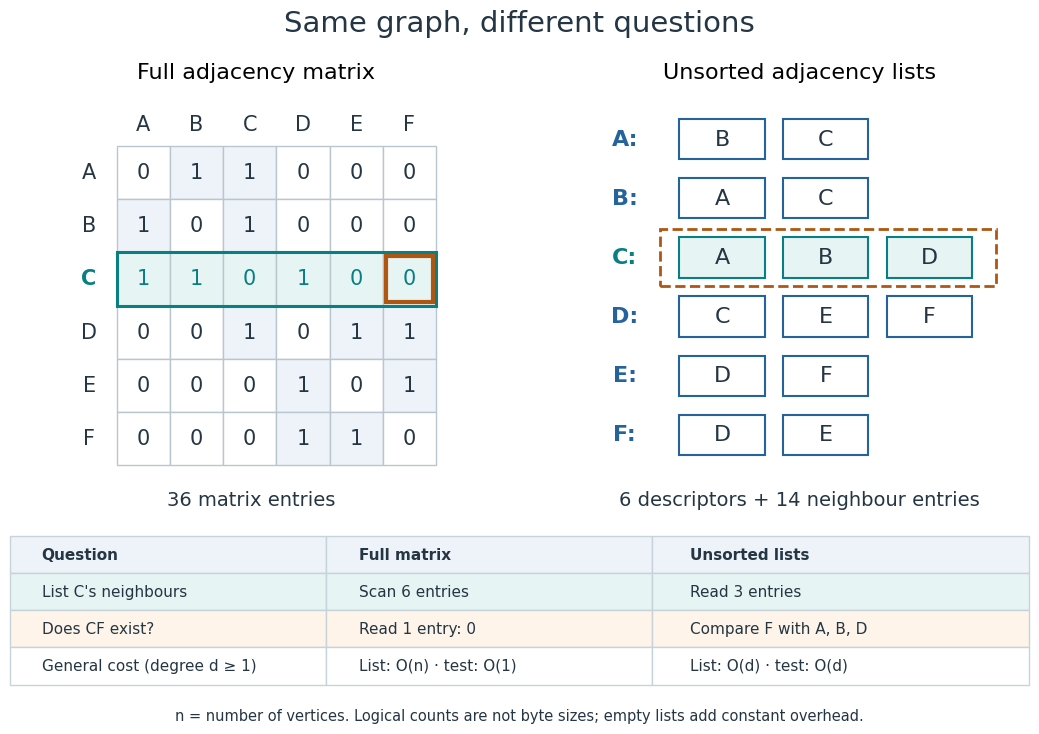

This chart was generated by the following Python code: (Note: this script raises an exception after producing the figure.)
"""Compare full-matrix and unsorted-list queries on an original graph.

Run from _media; writes adjacency-list-matrix-query-tradeoff.png to the CWD.
Tested with Python 3.14, matplotlib 3.10.7; counts are logical entries, not bytes.
"""

from pathlib import Path

import matplotlib.pyplot as plt
from matplotlib.patches import Rectangle


VERTICES = tuple("ABCDEF")
EDGES = ("AB", "AC", "BC", "CD", "DE", "DF", "EF")
BLUE = "#24639b"
TEAL = "#087f83"
ORANGE = "#af5712"
INK = "#243543"


def main():
    lists = {v: [] for v in VERTICES}
    for u, v in EDGES:
        lists[u].append(v)
        lists[v].append(u)
    matrix = [[int(v in lists[u]) for v in VERTICES] for u in VERTICES]
    assert matrix[2] == [1, 1, 0, 1, 0, 0]
    assert sum(map(sum, matrix)) == 14
    plt.rcParams.update({"font.size": 13, "font.family": "DejaVu Sans"})
    fig = plt.figure(figsize=(11.2, 7.6), dpi=100, facecolor="white")
    fig.suptitle("Same graph, different questions", y=0.96, fontsize=21, color=INK)
    matrix_ax = fig.add_axes((0.065, 0.35, 0.40, 0.49))
    lists_ax = fig.add_axes((0.55, 0.35, 0.40, 0.49))
    matrix_ax.set_title("Full adjacency matrix", fontsize=16, pad=16)
    for i, u in enumerate(VERTICES):
        matrix_ax.text(-0.52, i + 0.5, u, ha="center", va="center", color=TEAL if u == "C" else INK,
                       fontsize=15, weight="bold" if u == "C" else "normal")
        matrix_ax.text(i + 0.5, -0.4, u, ha="center", va="center", color=INK, fontsize=15)
        for j, value in enumerate(matrix[i]):
            fill = "#e6f4f3" if u == "C" else "#edf3f9" if value else "white"
            matrix_ax.add_patch(Rectangle((j, i), 1, 1, facecolor=fill, edgecolor="#bac6cd", linewidth=1))
            matrix_ax.text(j + 0.5, i + 0.5, str(value), ha="center", va="center",
                           color=TEAL if u == "C" else INK, fontsize=15)
    matrix_ax.add_patch(Rectangle((0, 2), 6, 1, facecolor="none", edgecolor=TEAL, linewidth=2.2))
    matrix_ax.add_patch(Rectangle((5.06, 2.06), 0.88, 0.88, facecolor="none", edgecolor=ORANGE, linewidth=3))
    matrix_ax.set(xlim=(-0.9, 6.15), ylim=(6.15, -0.85), aspect="equal")
    matrix_ax.axis("off")
    lists_ax.set_title("Unsorted adjacency lists", fontsize=16, pad=16)
    for row, v in enumerate(VERTICES):
        y = 5 - row
        color = TEAL if v == "C" else BLUE
        lists_ax.text(-0.4, y, v + ":", ha="center", va="center", color=color, fontsize=16, weight="bold")
        for j, neighbour in enumerate(lists[v]):
            x = 0.10 + j * 0.95
            lists_ax.add_patch(Rectangle((x, y - 0.34), 0.78, 0.68,
                                         facecolor="#e6f4f3" if v == "C" else "white", edgecolor=color, linewidth=1.5))
            lists_ax.text(x + 0.39, y, neighbour, ha="center", va="center", color=INK, fontsize=16)
        if v == "C":
            lists_ax.add_patch(Rectangle((-0.08, y - 0.48), 3.08, 0.96,
                                         facecolor="none", edgecolor=ORANGE, linewidth=2, linestyle="--"))
    lists_ax.set(xlim=(-0.85, 3.25), ylim=(-0.65, 5.65))
    lists_ax.axis("off")
    fig.text(0.26, 0.307, "36 matrix entries", ha="center", color=INK, fontsize=14)
    fig.text(0.75, 0.307, "6 descriptors + 14 neighbour entries", ha="center", color=INK, fontsize=14)
    table_ax = fig.add_axes((0.045, 0.072, 0.91, 0.195))
    table_ax.axis("off")
    rows = [["List C's neighbours", "Scan 6 entries", "Read 3 entries"],
            ["Does CF exist?", "Read 1 entry: 0", "Compare F with A, B, D"],
            ["General cost (degree d ≥ 1)", "List: O(n) · test: O(1)", "List: O(d) · test: O(d)"]]
    table = table_ax.table(cellText=rows, colLabels=["Question", "Full matrix", "Unsorted lists"],
                           cellLoc="left", colLoc="left", colWidths=[0.31, 0.32, 0.37], bbox=(0, 0, 1, 1))
    table.auto_set_font_size(False)
    table.set_fontsize(11)
    for (row, col), cell in table.get_celld().items():
        cell.set_edgecolor("#c7d3da")
        cell.set_text_props(color=INK)
        if row == 0:
            cell.set_facecolor("#edf3f9")
            cell.set_text_props(weight="bold")
        elif row == 1:
            cell.set_facecolor("#e6f4f3")
        elif row == 2:
            cell.set_facecolor("#fff4e9")
    fig.text(0.50, 0.024, "n = number of vertices. Logical counts are not byte sizes; empty lists add constant overhead.",
             ha="center", color=INK, fontsize=10.5)
    fig.savefig(Path.cwd() / (Path(__file__).stem + ".png"), dpi=100, facecolor="white", transparent=False)
    plt.close(fig)


if __name__ == "__main__":
    main()
